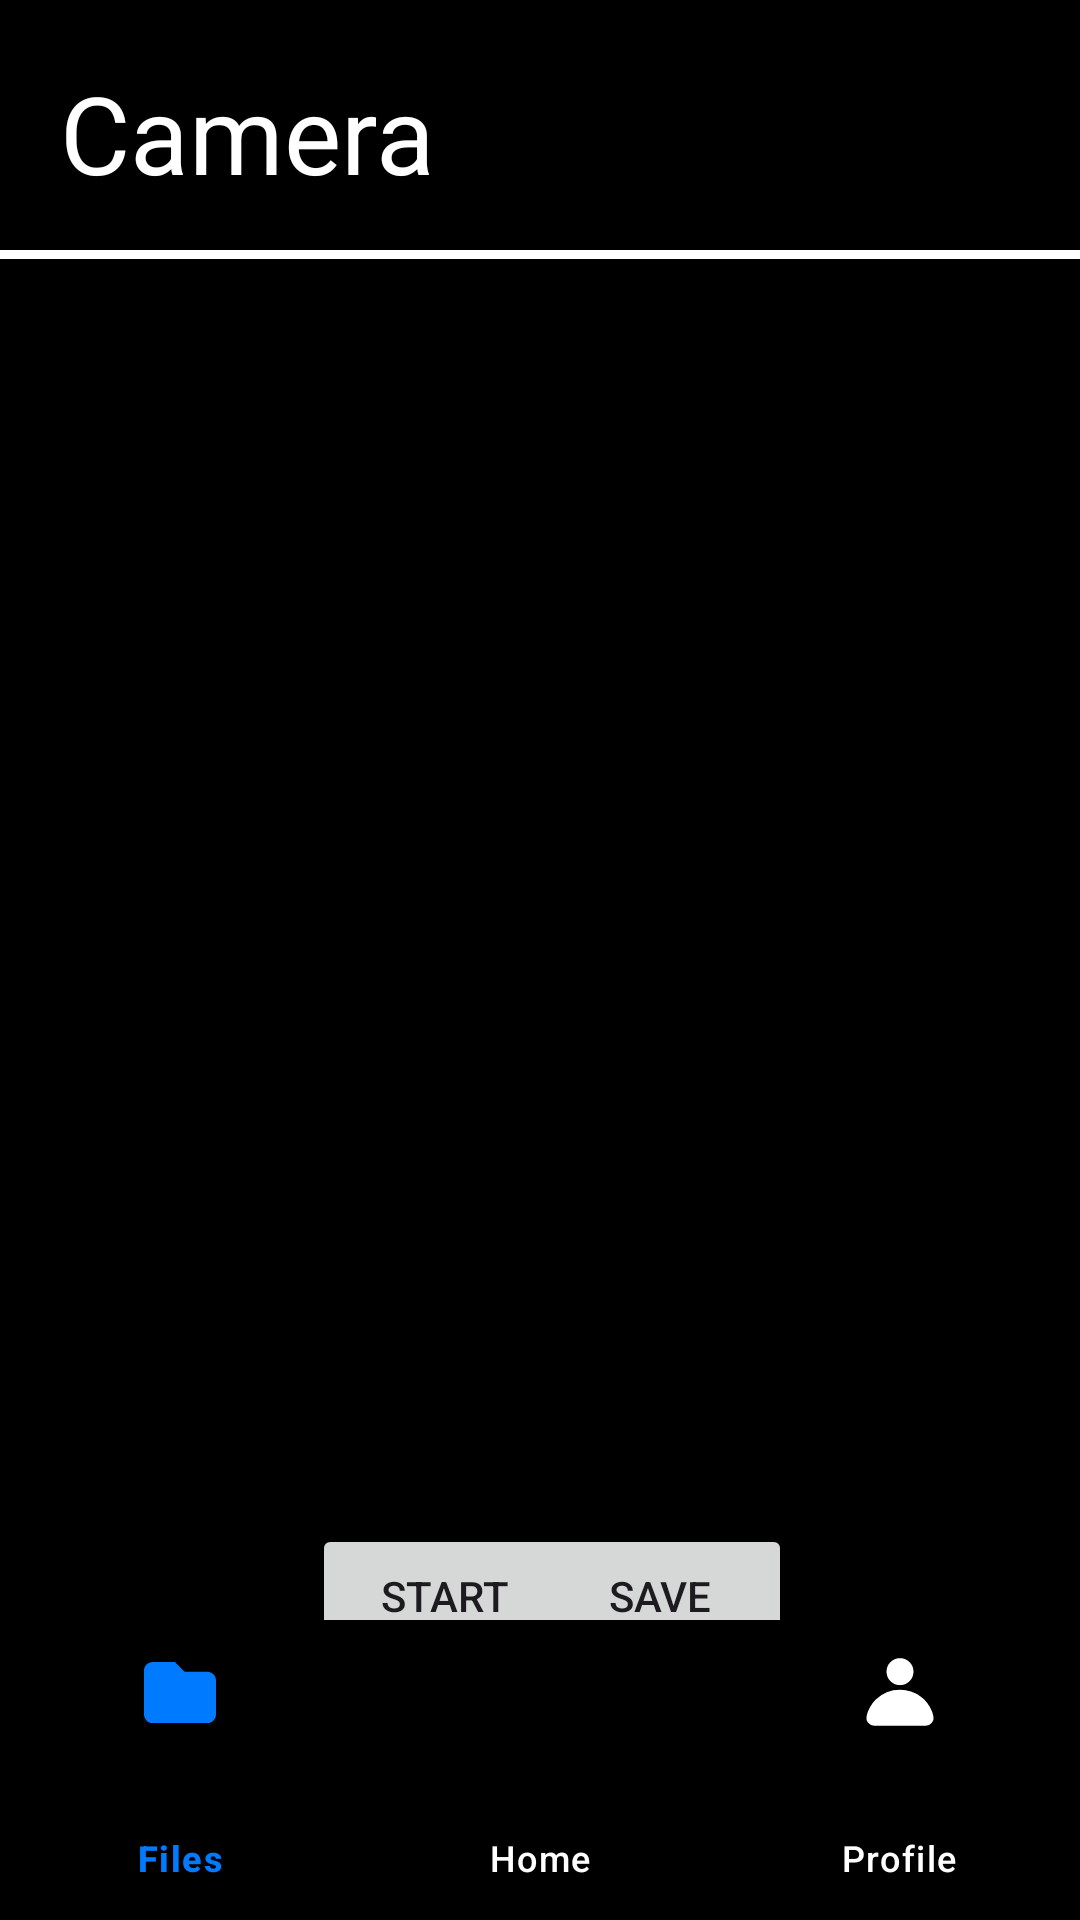

Layout XML and referenced resources for this Android screen:
<!-- AndroidManifest.xml: application theme Theme.EmoScan -->
<!-- res/layout/activity_live_camera.xml -->
<?xml version="1.0" encoding="utf-8"?>
<androidx.constraintlayout.widget.ConstraintLayout xmlns:android="http://schemas.android.com/apk/res/android"
    xmlns:app="http://schemas.android.com/apk/res-auto"
    xmlns:tools="http://schemas.android.com/tools"
    android:id="@+id/main"
    android:layout_width="match_parent"
    android:layout_height="match_parent"
    tools:context=".LiveCameraActivity"
    android:background="@color/black">



    <Button
        android:id="@+id/btnStart"
        android:layout_width="wrap_content"
        android:layout_height="wrap_content"
        android:layout_marginStart="104dp"
        android:layout_marginBottom="84dp"
        android:text="START"
        app:layout_constraintBottom_toBottomOf="parent"
        app:layout_constraintStart_toStartOf="parent" />

    <Button
        android:id="@+id/button2"
        android:layout_width="wrap_content"
        android:layout_height="wrap_content"
        android:layout_marginEnd="96dp"
        android:text="SAVE"
        android:textFontWeight="500"
        android:textStyle="bold"
        app:layout_constraintBottom_toBottomOf="@+id/btnStart"
        app:layout_constraintEnd_toEndOf="parent" />

    <TextView
        android:id="@+id/textView3"
        android:layout_width="wrap_content"
        android:layout_height="wrap_content"
        android:layout_marginStart="20dp"
        android:layout_marginTop="20dp"
        android:text="Camera"
        android:textColor="@color/white"
        android:textSize="36sp"
        app:layout_constraintStart_toStartOf="parent"
        app:layout_constraintTop_toTopOf="parent" />

    <View
        android:id="@+id/divider2"
        android:layout_width="409dp"
        android:layout_height="3dp"
        android:layout_marginTop="15dp"
        android:background="@color/white"
        app:layout_constraintStart_toStartOf="parent"
        app:layout_constraintTop_toBottomOf="@+id/textView3" />

    <com.google.android.material.bottomnavigation.BottomNavigationView
        android:id="@+id/bottom_navigation"
        android:layout_width="match_parent"
        android:layout_height="100dp"
        android:layout_alignParentBottom="true"
        app:itemBackground="@color/black"
        app:itemIconTint="@drawable/selector"
        app:itemTextColor="@drawable/selector"
        app:layout_constraintBottom_toBottomOf="parent"
        app:layout_constraintEnd_toEndOf="parent"
        app:layout_constraintHorizontal_bias="0.0"
        app:layout_constraintStart_toStartOf="parent"
        app:menu="@menu/menu_navigation" />

</androidx.constraintlayout.widget.ConstraintLayout>
<!-- resources referenced by this layout -->
<resources>
  <color name="black">#FF000000</color>
  <color name="white">#FFFFFFFF</color>
  <!-- drawable selector (drawable) -->
  <?xml version="1.0" encoding="utf-8"?>
  <selector xmlns:android="http://schemas.android.com/apk/res/android">
  
      <item
          android:state_selected="true"
          android:color="@color/blue"/>
      <item
          android:state_selected="false"
          android:color="@color/white"/>
  
  </selector>
  <style name="Theme.EmoScan" parent="Base.Theme.EmoScan" />
  <color name="blue">#007BFF</color>
  <style name="Base.Theme.EmoScan" parent="Theme.Material3.DayNight.NoActionBar">
          
          
      </style>
</resources>
